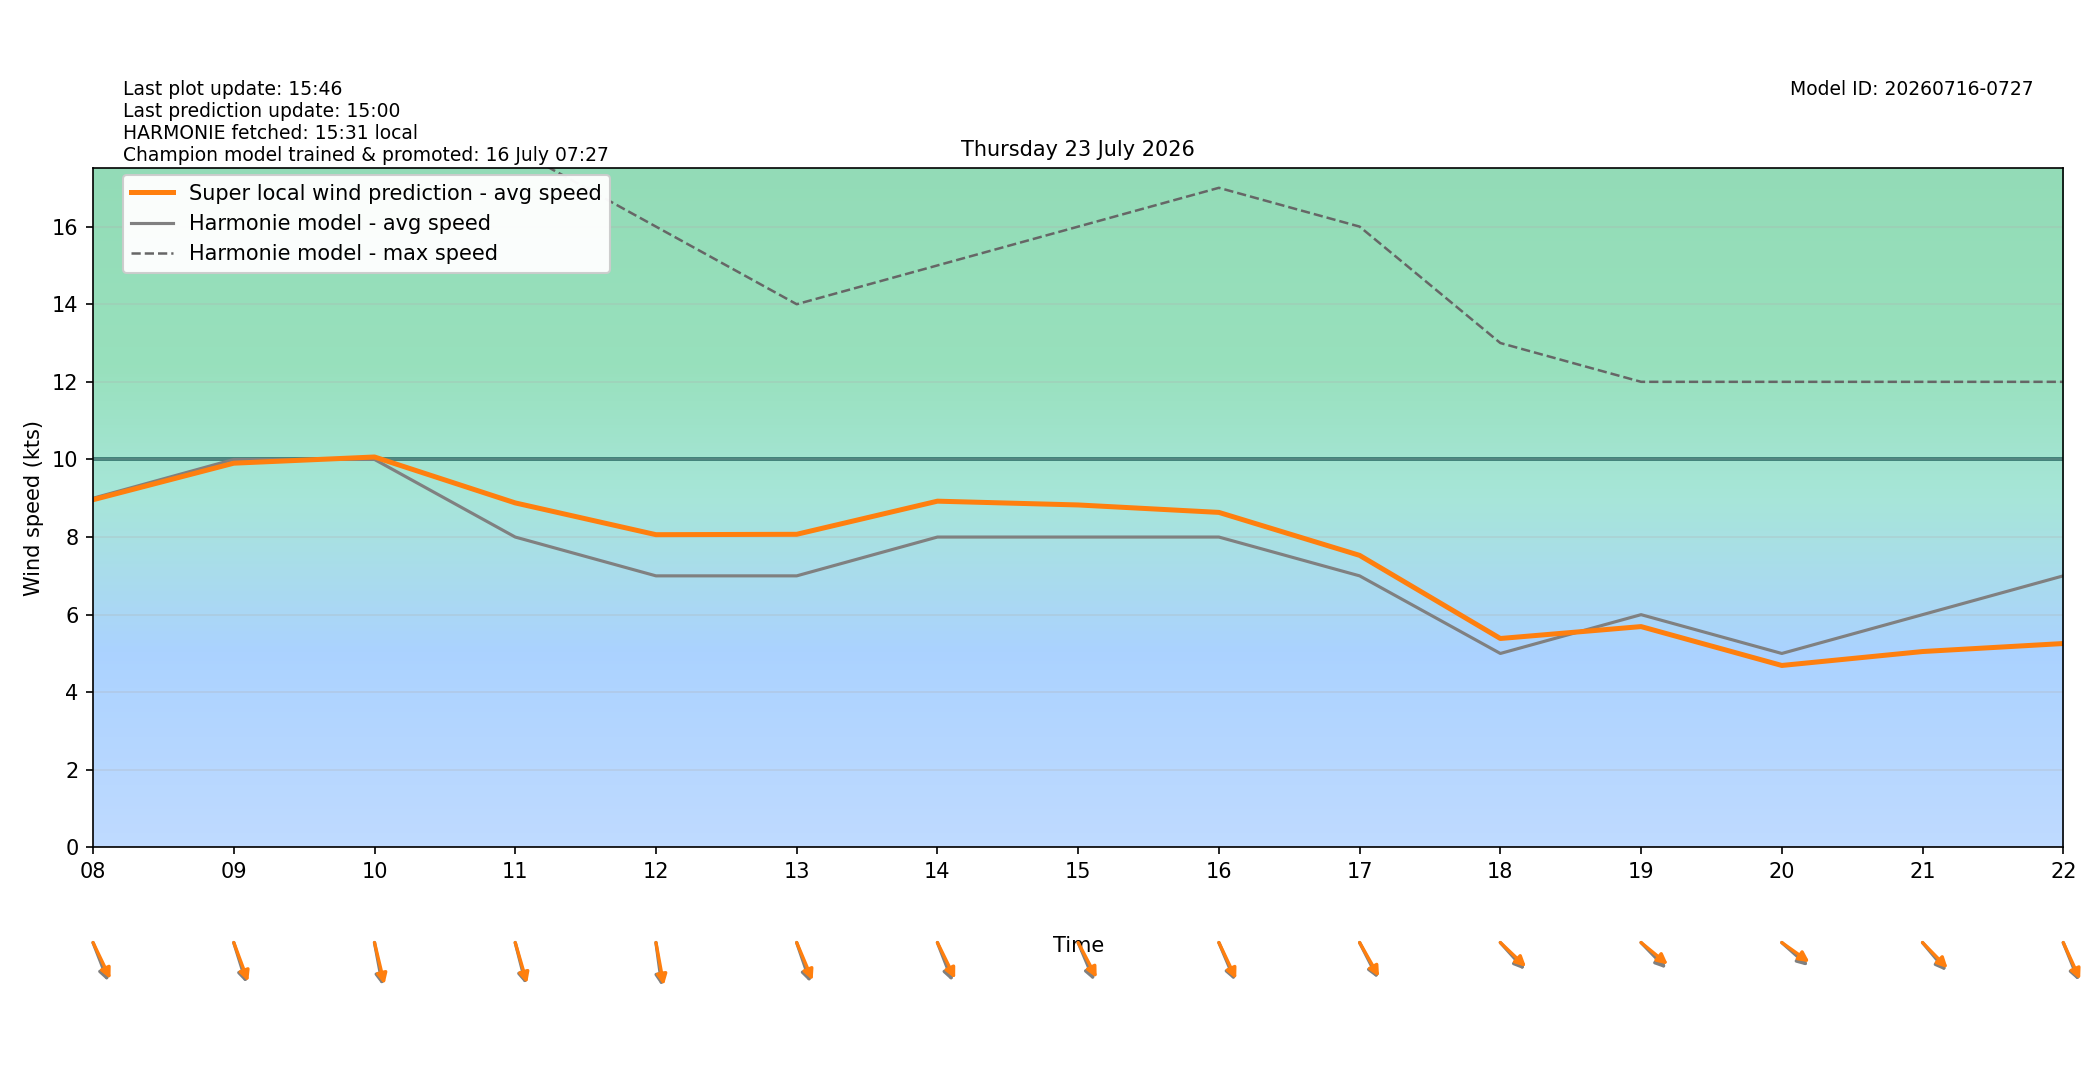

The data file committed next to this chart (first rows):
target_time_utc, target_time_local, hour_utc, hour_local, forecast_wind_speed, forecast_wind_min, forecast_wind_max, lstm_pred_wind_speed, delta_speed_lstm_minus_forecast, forecast_wind_dir_deg, lstm_pred_wind_dir_deg, delta_dir_lstm_minus_forecast
2026-07-22T22:00:00Z, 2026-07-23T00:00:00+0200, 22, 00, 10.0, 10.0, 19.0, 7.877, -2.123, 332.0, 331.1, -0.8551
2026-07-22T23:00:00Z, 2026-07-23T01:00:00+0200, 23, 01, 9.0, 9.0, 19.0, 7.043, -1.957, 343.0, 340, -3.003
2026-07-23T00:00:00Z, 2026-07-23T02:00:00+0200, 00, 02, 8.0, 8.0, 17.0, 5.954, -2.046, 352.0, 348.8, -3.225
2026-07-23T01:00:00Z, 2026-07-23T03:00:00+0200, 01, 03, 6.0, 6.0, 14.0, 4.838, -1.162, 336.0, 332.6, -3.377
2026-07-23T02:00:00Z, 2026-07-23T04:00:00+0200, 02, 04, 5.0, 5.0, 11.0, 4.476, -0.5242, 324.0, 320.7, -3.34
2026-07-23T03:00:00Z, 2026-07-23T05:00:00+0200, 03, 05, 6.0, 6.0, 11.0, 4.735, -1.265, 342.0, 339.8, -2.248
2026-07-23T04:00:00Z, 2026-07-23T06:00:00+0200, 04, 06, 7.0, 7.0, 15.0, 6.08, -0.92, 339.0, 336.3, -2.704
2026-07-23T05:00:00Z, 2026-07-23T07:00:00+0200, 05, 07, 10.0, 10.0, 17.0, 8.826, -1.174, 331.0, 327.2, -3.753
2026-07-23T06:00:00Z, 2026-07-23T08:00:00+0200, 06, 08, 9.0, 9.0, 19.0, 8.962, -0.03821, 331.0, 325.7, -5.32
2026-07-23T07:00:00Z, 2026-07-23T09:00:00+0200, 07, 09, 10.0, 10.0, 19.0, 9.904, -0.09649, 336.0, 332.1, -3.909
2026-07-23T08:00:00Z, 2026-07-23T10:00:00+0200, 08, 10, 10.0, 10.0, 19.0, 10.06, 0.06302, 345.0, 341.2, -3.808
2026-07-23T09:00:00Z, 2026-07-23T11:00:00+0200, 09, 11, 8.0, 8.0, 18.0, 8.88, 0.8799, 340.0, 337.4, -2.582
2026-07-23T10:00:00Z, 2026-07-23T12:00:00+0200, 10, 12, 7.0, 7.0, 16.0, 8.061, 1.061, 349.0, 345.3, -3.668
2026-07-23T11:00:00Z, 2026-07-23T13:00:00+0200, 11, 13, 7.0, 7.0, 14.0, 8.071, 1.071, 334.0, 329, -4.998
2026-07-23T12:00:00Z, 2026-07-23T14:00:00+0200, 12, 14, 8.0, 8.0, 15.0, 8.925, 0.9246, 331.0, 325.1, -5.936
2026-07-23T13:00:00Z, 2026-07-23T15:00:00+0200, 13, 15, 8.0, 8.0, 16.0, 8.827, 0.8271, 329.0, 323.2, -5.815
2026-07-23T14:00:00Z, 2026-07-23T16:00:00+0200, 14, 16, 8.0, 8.0, 17.0, 8.635, 0.6352, 329.0, 326, -3.028
2026-07-23T15:00:00Z, 2026-07-23T17:00:00+0200, 15, 17, 7.0, 7.0, 16.0, 7.528, 0.5279, 324.0, 321.1, -2.912
2026-07-23T16:00:00Z, 2026-07-23T18:00:00+0200, 16, 18, 5.0, 5.0, 13.0, 5.386, 0.3856, 308.0, 303.7, -4.335
2026-07-23T17:00:00Z, 2026-07-23T19:00:00+0200, 17, 19, 6.0, 6.0, 12.0, 5.693, -0.3073, 306.0, 299.9, -6.081
2026-07-23T18:00:00Z, 2026-07-23T20:00:00+0200, 18, 20, 5.0, 5.0, 12.0, 4.691, -0.3092, 302.0, 296.5, -5.502
2026-07-23T19:00:00Z, 2026-07-23T21:00:00+0200, 19, 21, 6.0, 6.0, 12.0, 5.05, -0.9503, 310.0, 305.7, -4.298
2026-07-23T20:00:00Z, 2026-07-23T22:00:00+0200, 20, 22, 7.0, 7.0, 12.0, 5.256, -1.744, 330.0, 327, -2.969
2026-07-23T21:00:00Z, 2026-07-23T23:00:00+0200, 21, 23, 6.0, 6.0, 12.0, 4.459, -1.541, 338.0, 334.4, -3.646
